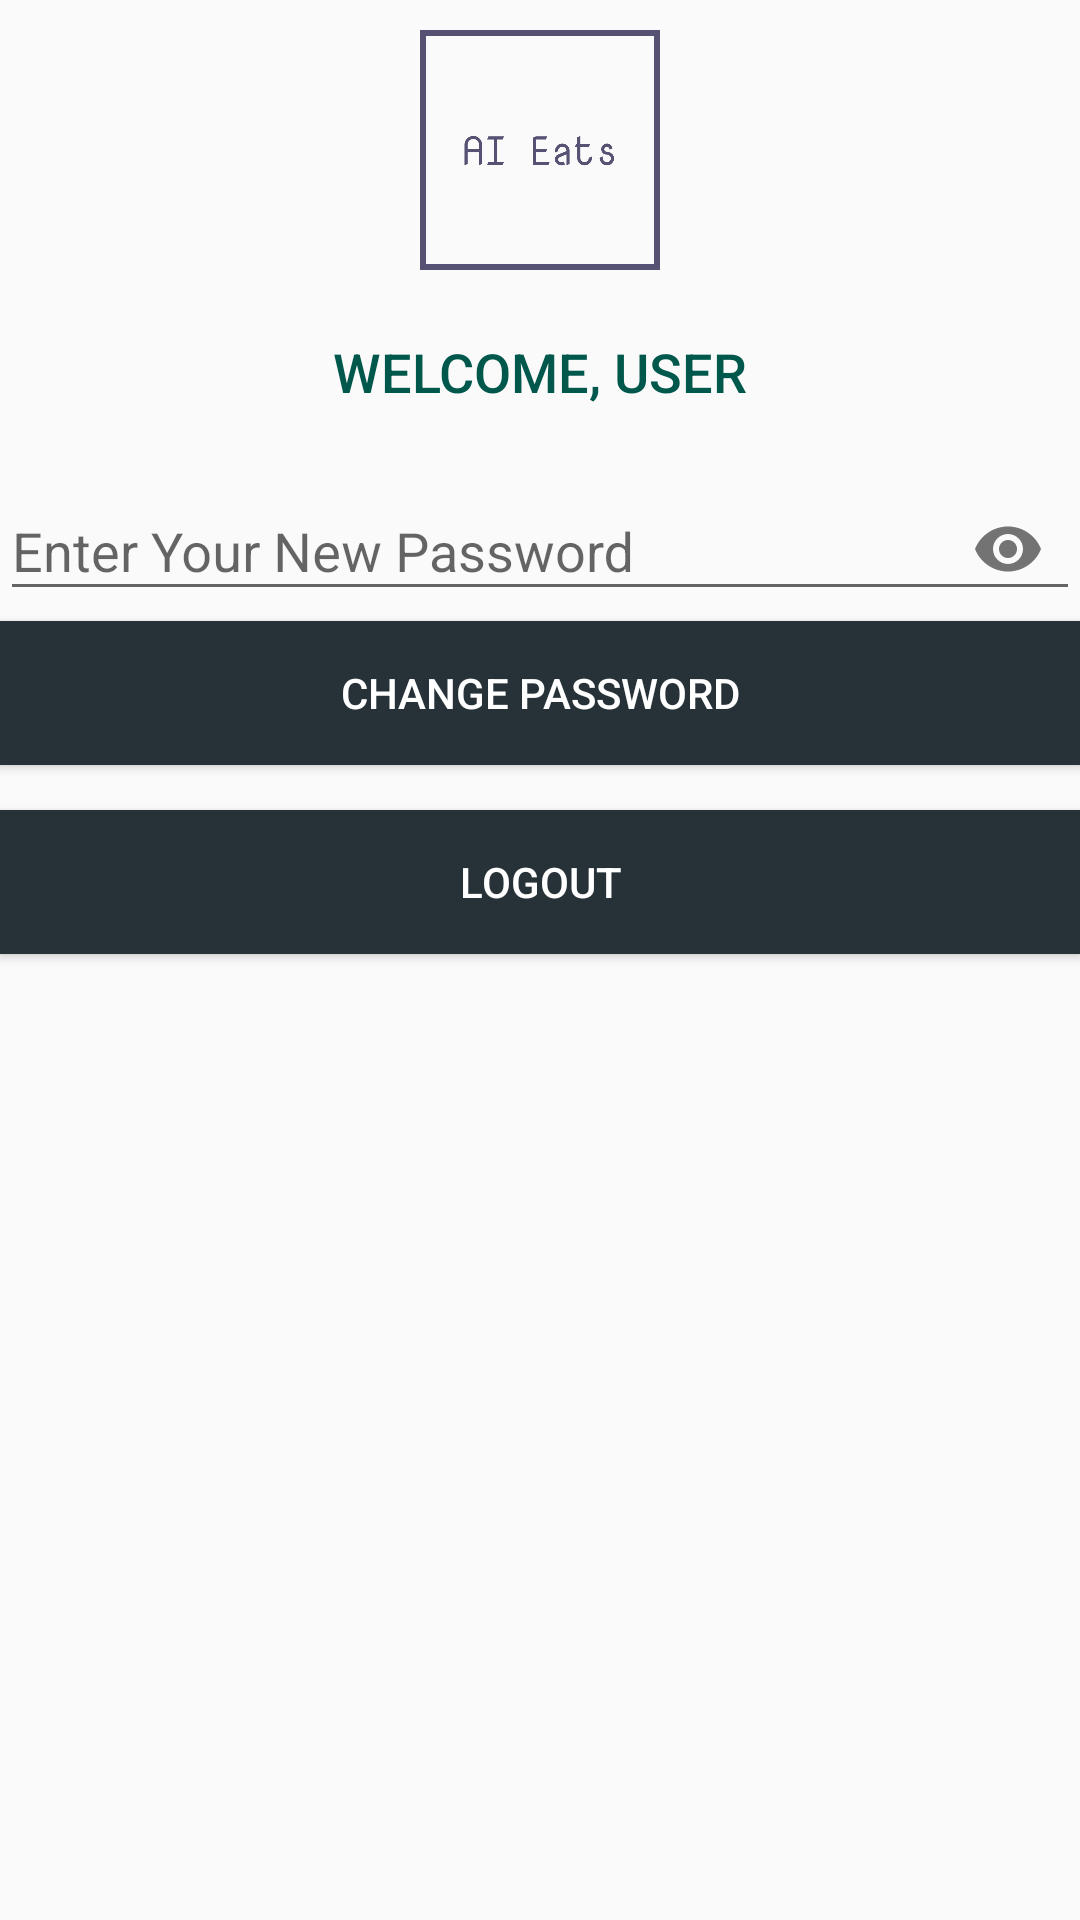

Layout XML and referenced resources for this Android screen:
<!-- AndroidManifest.xml: application theme AppTheme -->
<!-- res/layout/activity_food_main_app.xml -->
<?xml version="1.0" encoding="utf-8"?>

<RelativeLayout xmlns:android="http://schemas.android.com/apk/res/android"
    xmlns:app="http://schemas.android.com/apk/res-auto"
    xmlns:tools="http://schemas.android.com/tools"
    android:layout_width="match_parent"
    android:layout_height="match_parent"
    tools:context=".foodAppCustomer">

    <ImageView
        android:id="@+id/logo_register"
        android:layout_alignParentTop="true"
        android:layout_centerHorizontal="true"
        android:background="@drawable/logo_transparent"
        android:layout_width="100dp"
        android:layout_height="100dp" />


    <TextView
        android:id="@+id/welcome_user"
        android:layout_below="@id/logo_register"
        android:gravity="center"
        android:text="Welcome, User"
        android:textSize="18sp"
        android:textColor="@color/colorPrimaryDark"
        style="@style/Widget.AppCompat.Button.Borderless"
        android:layout_width="match_parent"
        android:layout_height="wrap_content" />

    <android.support.design.widget.TextInputLayout
        android:layout_below="@id/welcome_user"
        android:id="@+id/input_new_password"
        android:layout_width="match_parent"
        android:layout_height="wrap_content"
        app:passwordToggleEnabled="true">

        <android.support.design.widget.TextInputEditText
            android:id="@+id/new_password"
            android:hint="Enter Your New Password"
            android:inputType="textPassword"
            android:maxLines="1"
            android:layout_width="match_parent"
            android:layout_height="wrap_content" />

    </android.support.design.widget.TextInputLayout>

    <Button
        android:layout_below="@+id/input_new_password"
        android:id="@+id/btn_new_password"
        android:text="Change PassWord"
        android:background="#263238"
        style="@style/Widget.AppCompat.Button.Colored"
        android:layout_width="match_parent"
        android:layout_height="wrap_content" />

    <Button
        android:layout_below="@+id/btn_new_password"
        android:layout_marginTop="15dp"
        android:id="@+id/btn_logout"
        android:text="Logout"
        android:background="#263238"
        style="@style/Widget.AppCompat.Button.Colored"
        android:layout_width="match_parent"
        android:layout_height="wrap_content" />


</RelativeLayout>
<!-- resources referenced by this layout -->
<resources>
  <color name="colorPrimaryDark">#00574B</color>
  <!-- drawable logo_transparent: png bitmap (drawable-hdpi, 17692 bytes) -->
  <style name="AppTheme" parent="Theme.AppCompat.Light.NoActionBar">
          
          <item name="colorPrimary">@color/colorPrimary</item>
          <item name="colorPrimaryDark">@color/colorPrimaryDark</item>
          <item name="colorAccent">@color/colorAccent</item>
      </style>
  <color name="colorPrimary">#008577</color>
  <color name="colorAccent">#D81B60</color>
</resources>
